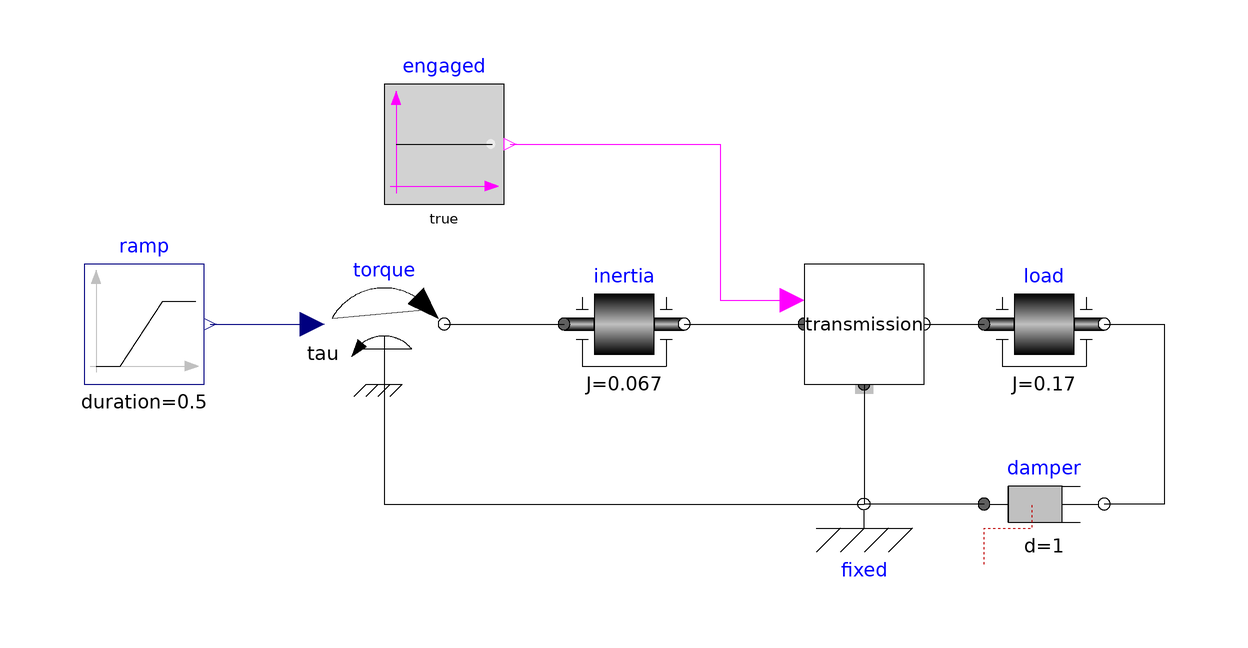

Above is the diagram view of the following Modelica model: its components placed by their Placement annotations and its connect equations drawn as lines.

partial model ForwardDrivenBase
  "Use a transmission model in a forward driven way"

  Modelica.Blocks.Sources.Ramp ramp(
    duration=0.5,
    startTime=0.25,
    height=50,
    offset=100)
    annotation (Placement(transformation(extent={{-90,-10},{-70,10}})));
  Modelica.Mechanics.Rotational.Sources.Torque torque(useSupport=true)
    annotation (Placement(transformation(extent={{-50,-10},{-30,10}})));
  Modelica.Mechanics.Rotational.Components.Inertia inertia(J=0.067)
    annotation (Placement(transformation(extent={{-10,-10},{10,10}})));
  Modelica.Mechanics.Rotational.Components.Inertia load(J=0.17)
    annotation (Placement(transformation(extent={{60,-10},{80,10}})));
  Modelica.Mechanics.Rotational.Components.Damper damper(d=1)
    annotation (Placement(transformation(extent={{60,-40},{80,-20}})));
  Modelica.Mechanics.Rotational.Components.Fixed fixed
    annotation (Placement(transformation(extent={{30,-40},{50,-20}})));
  replaceable Interfaces.PartialTransmission transmission(engagement_time=0.125)
    annotation (Placement(transformation(extent={{30,-10},{50,10}})));
  Modelica.Blocks.Sources.BooleanConstant engaged(k=true)
    annotation (Placement(transformation(extent={{-40,20},{-20,40}})));
equation
  connect(transmission.support, fixed.flange)     annotation (Line(
      points={{40,-10},{40,-30}},
      color={0,0,0},
      smooth=Smooth.None));
  connect(load.flange_b, damper.flange_b) annotation (Line(
      points={{80,0},{90,0},{90,-30},{80,-30}},
      color={0,0,0},
      smooth=Smooth.None));
  connect(damper.flange_a, fixed.flange) annotation (Line(
      points={{60,-30},{40,-30}},
      color={0,0,0},
      smooth=Smooth.None));
  connect(transmission.output_shaft, load.flange_a)     annotation (Line(
      points={{50,0},{60,0}},
      color={0,0,0},
      smooth=Smooth.None));
  connect(inertia.flange_b, transmission.input_shaft)     annotation (Line(
      points={{10,0},{30,0}},
      color={0,0,0},
      smooth=Smooth.None));
  connect(torque.flange, inertia.flange_a) annotation (Line(
      points={{-30,0},{-10,0}},
      color={0,0,0},
      smooth=Smooth.None));
  connect(torque.support, fixed.flange) annotation (Line(
      points={{-40,-10},{-40,-30},{40,-30}},
      color={0,0,0},
      smooth=Smooth.None));
  connect(ramp.y, torque.tau) annotation (Line(
      points={{-69,0},{-52,0}},
      color={0,0,127},
      smooth=Smooth.None));
  connect(engaged.y, transmission.engage)     annotation (Line(
      points={{-19,30},{16,30},{16,4},{28,4}},
      color={255,0,255},
      smooth=Smooth.None));
end ForwardDrivenBase;